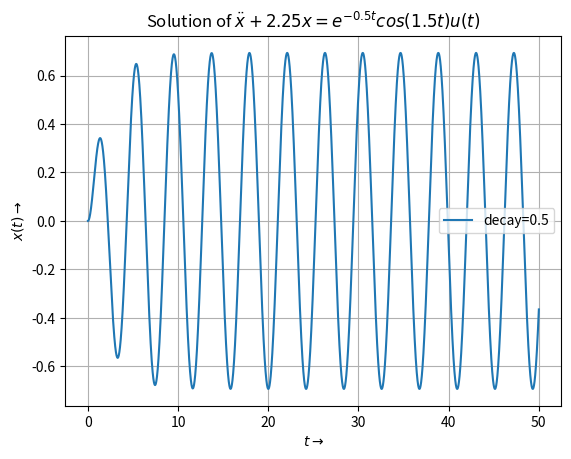
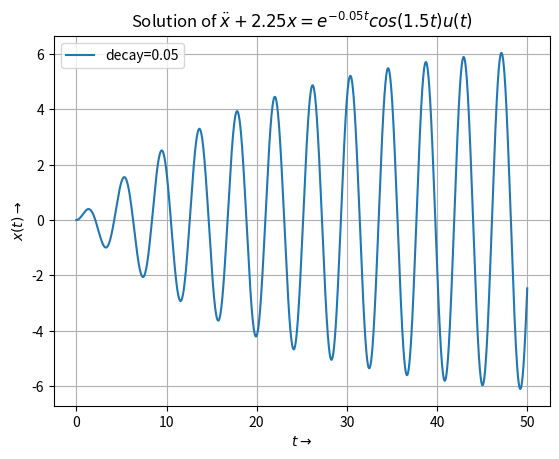
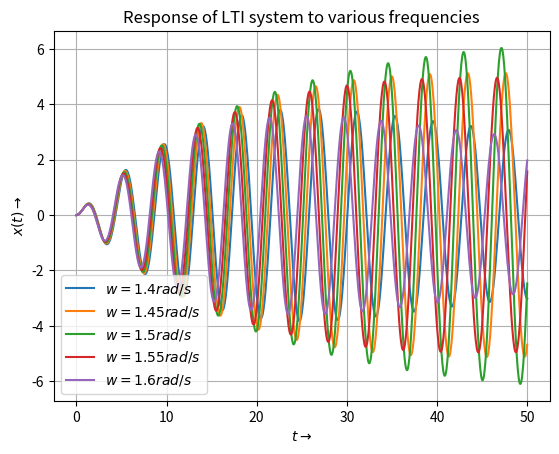
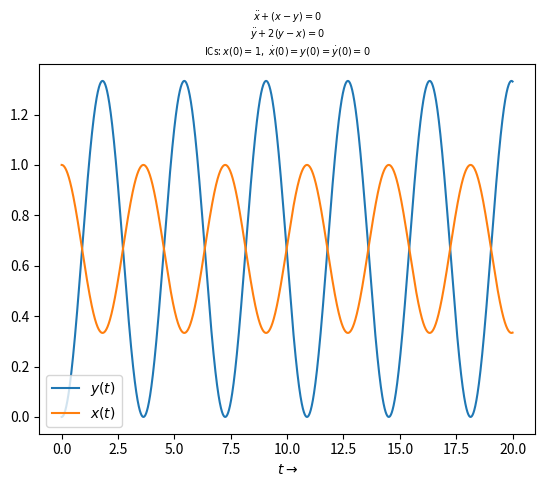
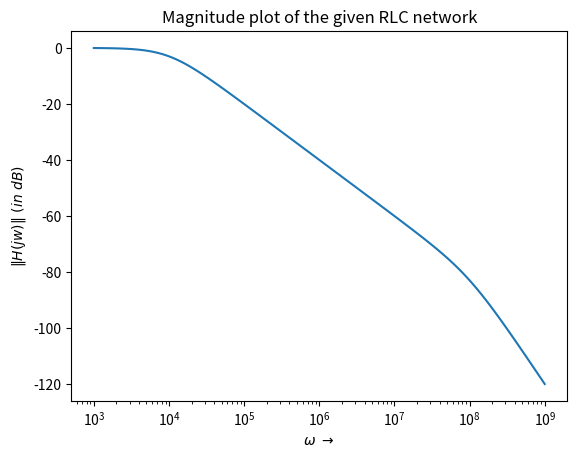
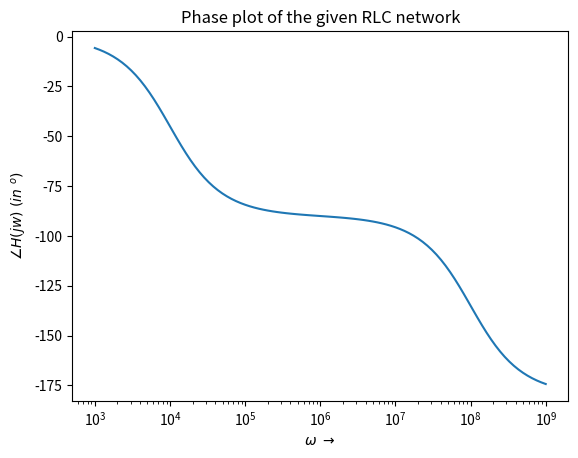
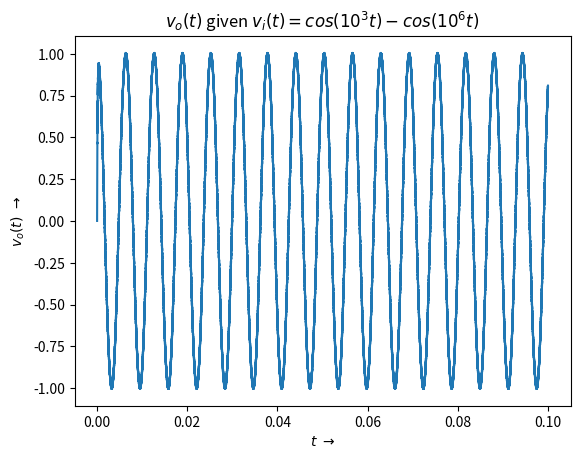
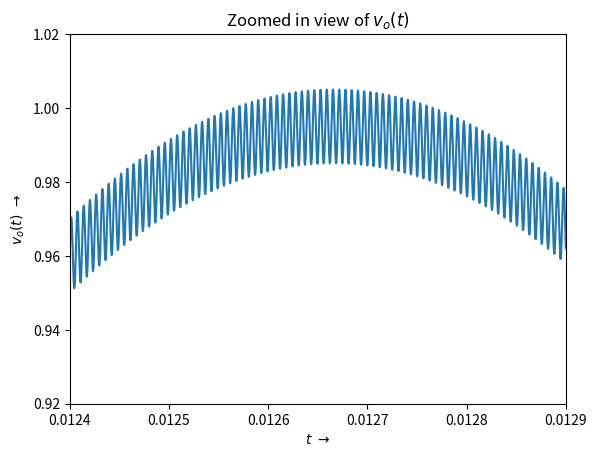
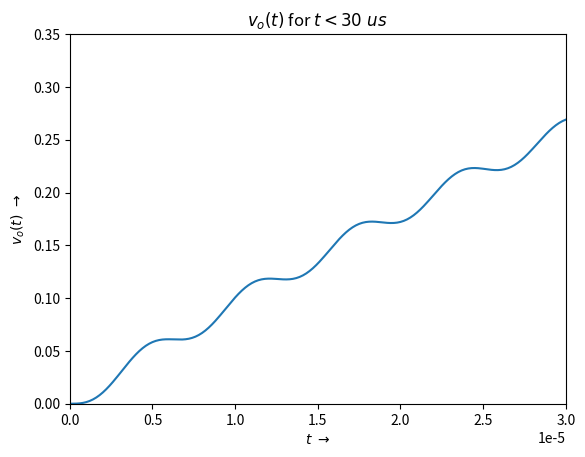

Write Python code to recreate these figures, in order.
# importing necessary modules
import scipy.signal as sp
import numpy as np
import matplotlib.pyplot as plt

# function to find the time response for given decay rate
def Time_resp(a):
    X_num = np.poly1d([1, a])
    X_den = np.polymul([1,2*a,a**2 +2.25],[1,0,2.25])
    X = sp.lti(X_num, X_den)
    t,x_imp=sp.impulse(X,None,np.linspace(0,50,5000))
    return t,x_imp

# time response for decay rate of 0.5
t, x1_imp = Time_resp(0.5)
plt.figure(1)
# plotting the time response
plt.plot(t, x1_imp, label='decay=0.5')
plt.xlabel(r"$t \to$")
plt.ylabel(r"$x(t) \to$")
plt.title(r'Solution of $\ddot{x} + 2.25x = e^{-0.5t}cos(1.5t)u(t)$')
plt.legend()
plt.grid()
plt.show()

# time response for decay rate of 0.05
t, x2_imp = Time_resp(0.05)
plt.figure(2)
# plotting the time response
plt.plot(t, x2_imp, label='decay=0.05')
plt.xlabel(r"$t \to$")
plt.ylabel(r"$x(t) \to$")
plt.title(r'Solution of $\ddot{x} + 2.25x = e^{-0.05t}cos(1.5t)u(t)$')
plt.legend()
plt.grid()
plt.show()

# function for input signal
def f(t, decay, w):
    return np.cos(w*t)*np.exp(-decay*t)

# transfer function 
H = sp.lti([1], [1, 0, 2.25])
plt.figure(3)
# time vector goin from 0 to 50
t_vec = np.linspace(0, 50, 1000)
# plotting for different cosine frequencies
for w in np.arange(1.4, 1.6, 0.05):
    t, y, _ = sp.lsim(H, f(t_vec, 0.05, w), t_vec)
    plt.plot(t, y, label='$w = {} rad/s$'.format(w))
    plt.legend()
plt.xlabel(r"$t \to$")
plt.ylabel(r"$x(t) \to$")
plt.title(r"Response of LTI system to various frequencies")
plt.grid()
plt.show()

# Laplace transform of x(t)
X = sp.lti([1, 0, 2], [1, 0, 3, 0])
# getting time response
t, x = sp.impulse(X, None, np.linspace(0, 20, 5000))
# Laplace transform of y(t)
Y = sp.lti([2], [1, 0, 3, 0])
# getting time response
t, y = sp.impulse(Y, None, np.linspace(0, 20, 5000))

# plotting x(t) and y(t)
plt.figure(4)
plt.plot(t, y, label=r"$y(t)$")
plt.plot(t, x, label=r"$x(t)$")
plt.xlabel(r"$t \to$")
plt.title(r"$\ddot{x}+(x-y)=0$" "\n" r"$\ddot{y}+2(y-x)=0$" "\n" r"ICs: $x(0)=1,\ \dot{x}(0)=y(0)=\dot{y}(0)=0$",fontsize=7) 
plt.legend()
plt.show()

# component values of given RLC network
R = 100
L = 1e-6
C = 1e-6
# transfer function
TF = sp.lti([1], [L*C, R*C, 1])
# frequency, magnitude in dB and phase in degree are returned
w,S,phi=TF.bode()

# Magnitude plot of the transfer function
plt.figure(5)
plt.semilogx(w, S)
plt.xlabel(r"$\omega \ \to$")
plt.ylabel(r"$\|H(jw)\|\ (in\ dB)$")
plt.title("Magnitude plot of the given RLC network")
plt.show()

# Phase plot of the transfer function
plt.figure(6)
plt.semilogx(w, phi)
plt.xlabel(r"$\omega \ \to$")
plt.ylabel(r"$\angle H(jw)\ (in\ ^o)$")
plt.title("Phase plot of the given RLC network")
plt.show()

# time vector
t_vec = np.linspace(0, 0.1, int(1e6))
# input signal array
vi = np.cos(1e3*t_vec) - np.cos(1e6*t_vec)
# getting vo using sp.lsim
t, vo, _ = sp.lsim(TF, vi, t_vec)

# plot of vo(t)
plt.figure(7)
plt.plot(t, vo)
plt.xlabel(r"$t\ \to$")
plt.ylabel(r"$v_o(t)\ \to$")
plt.title(r"$v_o(t)$" " given $v_i(t)=cos(10^3t)-cos(10^6t)$")
plt.show()

# zoomed in view of vo(t) to show high frequency
plt.figure(8)
plt.plot(t, vo)
# we are zooming in to see the high frequency oscillations
plt.xlim(0.0124, 0.0129)
plt.ylim(0.92, 1.02)
plt.xlabel(r"$t\ \to$")
plt.ylabel(r"$v_o(t)\ \to$")
plt.title('Zoomed in view of $v_o(t)$')
plt.show()

# magnified view of vo(t) for t< 30 micro s
plt.figure(9)
plt.plot(t, vo)
plt.xlim(0, 3e-5)
plt.ylim(0, 0.35)
plt.xlabel(r"$t\ \to$")
plt.ylabel(r"$v_o(t)\ \to$")
plt.title(r"$v_o(t)$ for $t<30\ us$")
plt.show()






